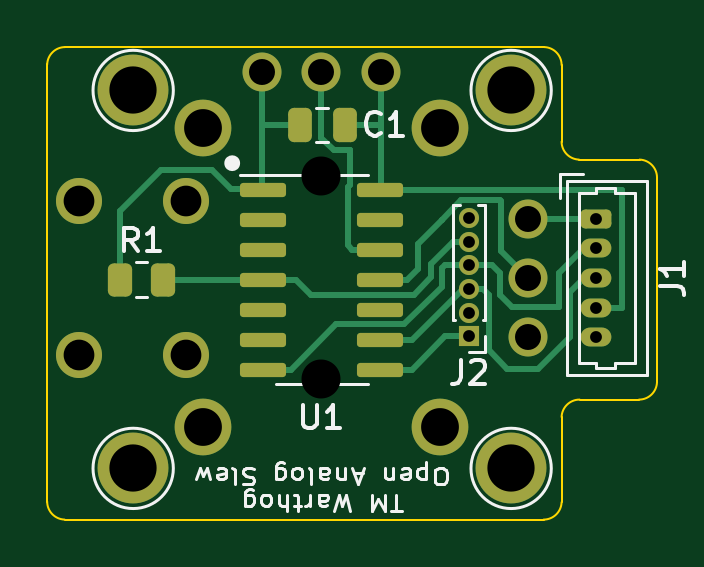
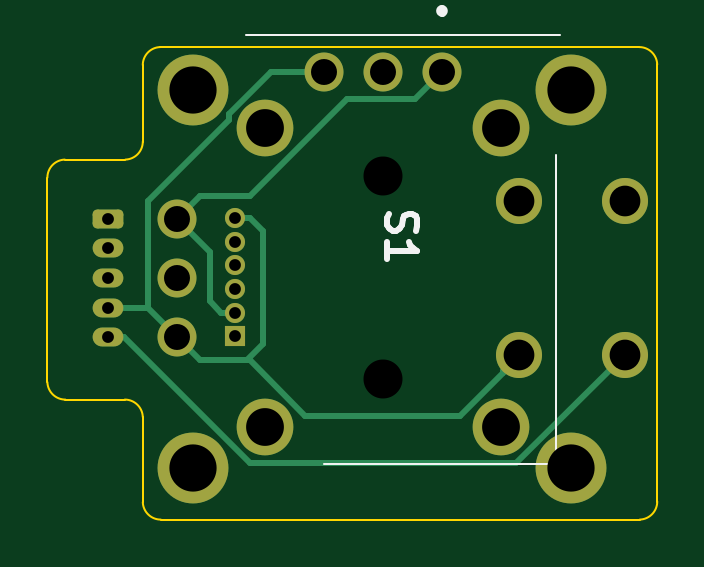
Circuit board: 8 layer files. Board 25.8 x 20.0 mm.
- bottom_copper: TM_Warthog_Open_Analog_Slew-B_Cu.gbl (5328 bytes)
- bottom_mask: TM_Warthog_Open_Analog_Slew-B_Mask.gbs (2214 bytes)
- bottom_silk: TM_Warthog_Open_Analog_Slew-B_Silkscreen.gbo (1677 bytes)
- outline: TM_Warthog_Open_Analog_Slew-Edge_Cuts.gm1 (1528 bytes)
- top_copper: TM_Warthog_Open_Analog_Slew-F_Cu.gtl (9337 bytes)
- top_mask: TM_Warthog_Open_Analog_Slew-F_Mask.gts (3063 bytes)
- top_silk: TM_Warthog_Open_Analog_Slew-F_Silkscreen.gto (11902 bytes)
- drill: TM_Warthog_Open_Analog_Slew.drl (1127 bytes)

=== bottom_copper: TM_Warthog_Open_Analog_Slew-B_Cu.gbl ===
%TF.GenerationSoftware,KiCad,Pcbnew,(6.0.0)*%
%TF.CreationDate,2022-03-27T15:49:17-04:00*%
%TF.ProjectId,TM_Warthog_Open_Analog_Slew,544d5f57-6172-4746-986f-675f4f70656e,rev?*%
%TF.SameCoordinates,Original*%
%TF.FileFunction,Copper,L2,Bot*%
%TF.FilePolarity,Positive*%
%FSLAX46Y46*%
G04 Gerber Fmt 4.6, Leading zero omitted, Abs format (unit mm)*
G04 Created by KiCad (PCBNEW (6.0.0)) date 2022-03-27 15:49:17*
%MOMM*%
%LPD*%
G01*
G04 APERTURE LIST*
G04 Aperture macros list*
%AMRoundRect*
0 Rectangle with rounded corners*
0 $1 Rounding radius*
0 $2 $3 $4 $5 $6 $7 $8 $9 X,Y pos of 4 corners*
0 Add a 4 corners polygon primitive as box body*
4,1,4,$2,$3,$4,$5,$6,$7,$8,$9,$2,$3,0*
0 Add four circle primitives for the rounded corners*
1,1,$1+$1,$2,$3*
1,1,$1+$1,$4,$5*
1,1,$1+$1,$6,$7*
1,1,$1+$1,$8,$9*
0 Add four rect primitives between the rounded corners*
20,1,$1+$1,$2,$3,$4,$5,0*
20,1,$1+$1,$4,$5,$6,$7,0*
20,1,$1+$1,$6,$7,$8,$9,0*
20,1,$1+$1,$8,$9,$2,$3,0*%
G04 Aperture macros list end*
%TA.AperFunction,ComponentPad*%
%ADD10C,3.000000*%
%TD*%
%TA.AperFunction,ComponentPad*%
%ADD11RoundRect,0.200000X-0.450000X0.200000X-0.450000X-0.200000X0.450000X-0.200000X0.450000X0.200000X0*%
%TD*%
%TA.AperFunction,ComponentPad*%
%ADD12O,1.300000X0.800000*%
%TD*%
%TA.AperFunction,ComponentPad*%
%ADD13R,0.850000X0.850000*%
%TD*%
%TA.AperFunction,ComponentPad*%
%ADD14O,0.850000X0.850000*%
%TD*%
%TA.AperFunction,ComponentPad*%
%ADD15C,1.950000*%
%TD*%
%TA.AperFunction,ComponentPad*%
%ADD16C,1.650000*%
%TD*%
%TA.AperFunction,ComponentPad*%
%ADD17C,2.400000*%
%TD*%
%TA.AperFunction,Conductor*%
%ADD18C,0.250000*%
%TD*%
G04 APERTURE END LIST*
D10*
%TO.P,,*%
%TO.N,*%
X155343374Y-98672145D03*
%TD*%
%TO.P,,*%
%TO.N,*%
X139343483Y-114672165D03*
%TD*%
D11*
%TO.P,J1,1,Pin_1*%
%TO.N,+3V3*%
X158955024Y-104112387D03*
D12*
%TO.P,J1,2,Pin_2*%
%TO.N,/SDA*%
X158955024Y-105362387D03*
%TO.P,J1,3,Pin_3*%
%TO.N,/SCL*%
X158955024Y-106612387D03*
%TO.P,J1,4,Pin_4*%
%TO.N,GND*%
X158955024Y-107862387D03*
%TO.P,J1,5,Pin_5*%
%TO.N,/BTN*%
X158955024Y-109112387D03*
%TD*%
D10*
%TO.P,,*%
%TO.N,*%
X139343483Y-98672145D03*
%TD*%
D13*
%TO.P,J2,1,MISO*%
%TO.N,/MISO*%
X153560265Y-109079538D03*
D14*
%TO.P,J2,2,VCC*%
%TO.N,+3V3*%
X153560265Y-108079538D03*
%TO.P,J2,3,SCK*%
%TO.N,/SCL*%
X153560265Y-107079538D03*
%TO.P,J2,4,MOSI*%
%TO.N,/SDA*%
X153560265Y-106079538D03*
%TO.P,J2,5,~{RST}*%
%TO.N,/RST*%
X153560265Y-105079538D03*
%TO.P,J2,6,GND*%
%TO.N,GND*%
X153560265Y-104079538D03*
%TD*%
D10*
%TO.P,,*%
%TO.N,*%
X155343374Y-114672645D03*
%TD*%
D15*
%TO.P,S1,A1,A1*%
%TO.N,GND*%
X141565123Y-109856941D03*
D16*
%TO.P,S1,A11,A11*%
%TO.N,+3V3*%
X144815123Y-97876941D03*
%TO.P,S1,A12,A12*%
%TO.N,/VAR2*%
X147315123Y-97876941D03*
%TO.P,S1,A13,A13*%
%TO.N,GND*%
X149815123Y-97876941D03*
D15*
%TO.P,S1,B1,B1*%
%TO.N,/BTN*%
X137065123Y-109856941D03*
D16*
%TO.P,S1,B11,B11*%
%TO.N,+3V3*%
X156045123Y-104106941D03*
%TO.P,S1,B12,B12*%
%TO.N,/VAR1*%
X156045123Y-106606941D03*
%TO.P,S1,B13,B13*%
%TO.N,GND*%
X156045123Y-109106941D03*
D15*
%TO.P,S1,C1,C1*%
%TO.N,unconnected-(S1-PadC1)*%
X141565123Y-103356941D03*
%TO.P,S1,D1,D1*%
%TO.N,unconnected-(S1-PadD1)*%
X137065123Y-103356941D03*
D17*
%TO.P,S1,MH1,MH1*%
%TO.N,unconnected-(S1-PadMH1)*%
X142315123Y-112931941D03*
%TO.P,S1,MH2,MH2*%
%TO.N,unconnected-(S1-PadMH2)*%
X152315123Y-112931941D03*
%TO.P,S1,MH3,MH3*%
%TO.N,unconnected-(S1-PadMH3)*%
X142315123Y-100281941D03*
%TO.P,S1,MH4,MH4*%
%TO.N,unconnected-(S1-PadMH4)*%
X152315123Y-100281941D03*
%TD*%
D18*
%TO.N,+3V3*%
X154161305Y-108079538D02*
X154651239Y-107589604D01*
X154651239Y-105500825D02*
X156045123Y-104106941D01*
X144815123Y-97876941D02*
X145964634Y-99026452D01*
X148848454Y-99026452D02*
X152960447Y-103138445D01*
X145964634Y-99026452D02*
X148848454Y-99026452D01*
X154651239Y-107589604D02*
X154651239Y-105500825D01*
X152960447Y-103138445D02*
X155076627Y-103138445D01*
X155076627Y-103138445D02*
X156045123Y-104106941D01*
X153560265Y-108079538D02*
X154161305Y-108079538D01*
%TO.N,GND*%
X153839634Y-99650467D02*
X153839634Y-99936824D01*
X157262064Y-107890000D02*
X158927411Y-107890000D01*
X152959225Y-104079538D02*
X152400000Y-104638763D01*
X149815123Y-97876941D02*
X149819527Y-97872537D01*
X153839634Y-99936824D02*
X157262064Y-103359254D01*
X152960068Y-110078054D02*
X153059759Y-110078054D01*
X141565123Y-109856941D02*
X142240000Y-110531818D01*
X142240000Y-110531818D02*
X142240000Y-110652833D01*
X153560265Y-104079538D02*
X152959225Y-104079538D01*
X152061704Y-97872537D02*
X153839634Y-99650467D01*
X149819527Y-97872537D02*
X152061704Y-97872537D01*
X158927411Y-107890000D02*
X158955024Y-107862387D01*
X155074010Y-110078054D02*
X153059759Y-110078054D01*
X142240000Y-110652833D02*
X144032493Y-112445326D01*
X150592796Y-112445326D02*
X152960068Y-110078054D01*
X152400000Y-109418295D02*
X153059759Y-110078054D01*
X156045123Y-109106941D02*
X157262064Y-107890000D01*
X156045123Y-109106941D02*
X155074010Y-110078054D01*
X152400000Y-109220000D02*
X152400000Y-109418295D01*
X152400000Y-104638763D02*
X152400000Y-109220000D01*
X144032493Y-112445326D02*
X150592796Y-112445326D01*
X157262064Y-103359254D02*
X157262064Y-107890000D01*
%TO.N,/BTN*%
X137065123Y-109856941D02*
X141664634Y-114456452D01*
X152946597Y-114456452D02*
X158290662Y-109112387D01*
X158290662Y-109112387D02*
X158955024Y-109112387D01*
X141664634Y-114456452D02*
X152946597Y-114456452D01*
%TD*%
M02*

=== bottom_mask: TM_Warthog_Open_Analog_Slew-B_Mask.gbs (2214 bytes, source withheld) ===
=== bottom_silk: TM_Warthog_Open_Analog_Slew-B_Silkscreen.gbo ===
%TF.GenerationSoftware,KiCad,Pcbnew,(6.0.0)*%
%TF.CreationDate,2022-03-27T15:49:17-04:00*%
%TF.ProjectId,TM_Warthog_Open_Analog_Slew,544d5f57-6172-4746-986f-675f4f70656e,rev?*%
%TF.SameCoordinates,Original*%
%TF.FileFunction,Legend,Bot*%
%TF.FilePolarity,Positive*%
%FSLAX46Y46*%
G04 Gerber Fmt 4.6, Leading zero omitted, Abs format (unit mm)*
G04 Created by KiCad (PCBNEW (6.0.0)) date 2022-03-27 15:49:17*
%MOMM*%
%LPD*%
G01*
G04 APERTURE LIST*
%ADD10C,0.254000*%
%ADD11C,0.100000*%
%ADD12C,0.300000*%
G04 APERTURE END LIST*
D10*
%TO.C,S1*%
X147069170Y-103887321D02*
X147129646Y-104068750D01*
X147129646Y-104371131D01*
X147069170Y-104492083D01*
X147008694Y-104552560D01*
X146887742Y-104613036D01*
X146766789Y-104613036D01*
X146645837Y-104552560D01*
X146585361Y-104492083D01*
X146524884Y-104371131D01*
X146464408Y-104129226D01*
X146403932Y-104008274D01*
X146343456Y-103947798D01*
X146222503Y-103887321D01*
X146101551Y-103887321D01*
X145980599Y-103947798D01*
X145920123Y-104008274D01*
X145859646Y-104129226D01*
X145859646Y-104431607D01*
X145920123Y-104613036D01*
X147129646Y-105822560D02*
X147129646Y-105096845D01*
X147129646Y-105459702D02*
X145859646Y-105459702D01*
X146041075Y-105338750D01*
X146162027Y-105217798D01*
X146222503Y-105096845D01*
D11*
X153130123Y-96304941D02*
X139815123Y-96304941D01*
D12*
X144815123Y-95204941D02*
X144815123Y-95204941D01*
D11*
X139980123Y-114503941D02*
X139980123Y-101403941D01*
X149815123Y-114503941D02*
X139980123Y-114503941D01*
D12*
X144815123Y-95403941D02*
X144815123Y-95403941D01*
X144815123Y-95403941D02*
G75*
G03*
X144815123Y-95204941I0J99500D01*
G01*
X144815123Y-95204941D02*
G75*
G03*
X144815123Y-95403941I0J-99500D01*
G01*
%TD*%
M02*

=== outline: TM_Warthog_Open_Analog_Slew-Edge_Cuts.gm1 ===
%TF.GenerationSoftware,KiCad,Pcbnew,(6.0.0)*%
%TF.CreationDate,2022-03-27T15:49:17-04:00*%
%TF.ProjectId,TM_Warthog_Open_Analog_Slew,544d5f57-6172-4746-986f-675f4f70656e,rev?*%
%TF.SameCoordinates,Original*%
%TF.FileFunction,Profile,NP*%
%FSLAX46Y46*%
G04 Gerber Fmt 4.6, Leading zero omitted, Abs format (unit mm)*
G04 Created by KiCad (PCBNEW (6.0.0)) date 2022-03-27 15:49:17*
%MOMM*%
%LPD*%
G01*
G04 APERTURE LIST*
%TA.AperFunction,Profile*%
%ADD10C,0.100000*%
%TD*%
G04 APERTURE END LIST*
D10*
X136464602Y-96836597D02*
X156743564Y-96836310D01*
X160756600Y-111760423D02*
G75*
G03*
X161518600Y-111023400I-1J762424D01*
G01*
X156718000Y-116840423D02*
G75*
G03*
X157480000Y-116103400I-1J762424D01*
G01*
X160756600Y-111760423D02*
X158242000Y-111759577D01*
X157480587Y-97598310D02*
G75*
G03*
X156743564Y-96836310I-762424J-1D01*
G01*
X135702529Y-116077513D02*
G75*
G03*
X136439552Y-116839513I762424J1D01*
G01*
X157480587Y-97598310D02*
X157479577Y-100838000D01*
X161519023Y-102362000D02*
X161518600Y-111023400D01*
X156718000Y-116840423D02*
X136439552Y-116839513D01*
X158242000Y-111759577D02*
G75*
G03*
X157480000Y-112496600I1J-762424D01*
G01*
X161519023Y-102362000D02*
G75*
G03*
X160782000Y-101600000I-762424J-1D01*
G01*
X157479577Y-100838000D02*
G75*
G03*
X158216600Y-101600000I762424J1D01*
G01*
X158216600Y-101600000D02*
X160782000Y-101600000D01*
X157480000Y-112496600D02*
X157480000Y-116103400D01*
X136464602Y-96836597D02*
G75*
G03*
X135702602Y-97573620I1J-762424D01*
G01*
X135702529Y-116077513D02*
X135702602Y-97573620D01*
M02*

=== top_copper: TM_Warthog_Open_Analog_Slew-F_Cu.gtl (9337 bytes, source omitted) ===
=== top_mask: TM_Warthog_Open_Analog_Slew-F_Mask.gts (3063 bytes, source withheld) ===
=== top_silk: TM_Warthog_Open_Analog_Slew-F_Silkscreen.gto (11902 bytes, source omitted) ===
=== drill: TM_Warthog_Open_Analog_Slew.drl ===
M48
; DRILL file {KiCad (6.0.0)} date Sun Mar 27 15:51:53 2022
; FORMAT={-:-/ absolute / inch / decimal}
; #@! TF.CreationDate,2022-03-27T15:51:53-04:00
; #@! TF.GenerationSoftware,Kicad,Pcbnew,(6.0.0)
; #@! TF.FileFunction,MixedPlating,1,2
FMAT,2
INCH
; #@! TA.AperFunction,Plated,PTH,ComponentDrill
T1C0.0197
; #@! TA.AperFunction,Plated,PTH,ComponentDrill
T2C0.0433
; #@! TA.AperFunction,Plated,PTH,ComponentDrill
T3C0.0512
; #@! TA.AperFunction,Plated,PTH,ComponentDrill
T4C0.0630
; #@! TA.AperFunction,Plated,PTH,ComponentDrill
T5C0.0650
; #@! TA.AperFunction,Plated,PTH,ComponentDrill
T6C0.0787
%
G90
G05
T1
X6.0457Y-4.0976
X6.0457Y-4.137
X6.0457Y-4.1764
X6.0457Y-4.2157
X6.0457Y-4.2551
X6.0457Y-4.2945
X6.2581Y-4.0989
X6.2581Y-4.1481
X6.2581Y-4.1973
X6.2581Y-4.2466
X6.2581Y-4.2958
T2
X5.7014Y-3.8534
X5.7998Y-3.8534
X5.8982Y-3.8534
X6.1435Y-4.0987
X6.1435Y-4.1971
X6.1435Y-4.2955
T3
X5.3963Y-4.0692
X5.3963Y-4.3251
X5.5734Y-4.0692
X5.5734Y-4.3251
T4
X5.603Y-3.9481
X5.603Y-4.4461
X5.9967Y-3.9481
X5.9967Y-4.4461
T5
X5.7998Y-4.0278
X5.7998Y-4.3664
T6
X5.486Y-3.8847
X5.486Y-4.5147
X6.1159Y-3.8847
X6.1159Y-4.5147
T0
M30

